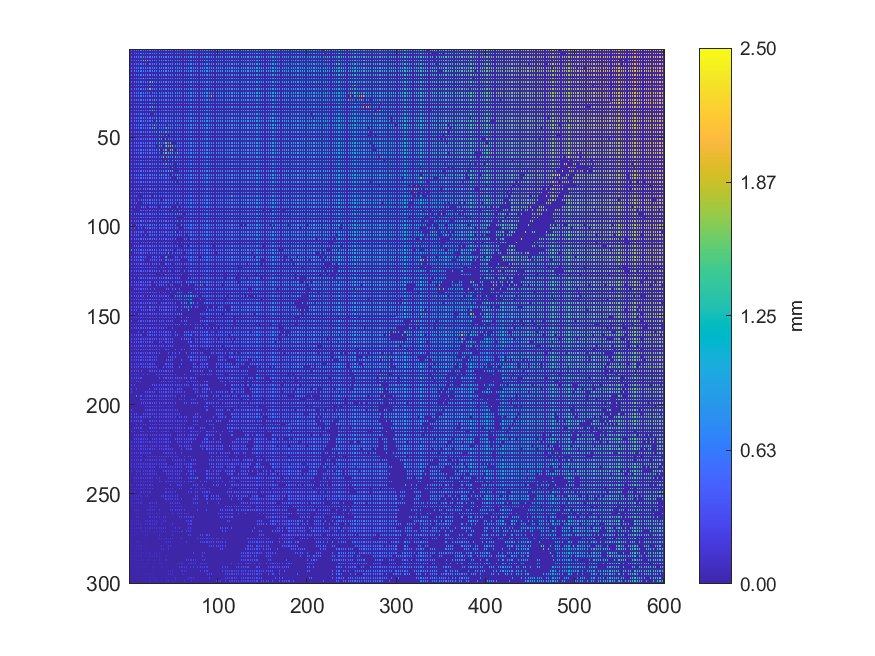

Source data for this figure (header and first rows):
0.651449, 0, 0.653906, 0, 0.658489, 0, 0.658917, 0, 0.665988, 0, 0.6659, 0, 0.670791, 0, 0.680596, 0, 0.682984, 0, 0.684707, 0, 0.695149, 0, 0.695161, 0
0, 0, 0, 0, 0, 0, 0, 0, 0, 0, 0, 0, 0, 0, 0, 0, 0, 0, 0, 0, 0, 0, 0, 0
0.63, 0, 0.652, 0, 0.6518, 0, 0.6512, 0, 0.659, 0, 0.6636, 0, 0.6656, 0, 1.071, 0, 0.6768, 0, 0.701, 0, 0.701, 0, 0.701, 0
0, 0, 0, 0, 0, 0, 0, 0, 0, 0, 0, 0, 0, 0, 0, 0, 0, 0, 0, 0, 0, 0, 0, 0
0.644, 0, 0.6441, 0, 0.6442, 0, 0.6444, 0, 0.6571, 0, 0.6566, 0, 0.6609, 0, 0.6593, 0, 0.6677, 0, 0.6766, 0, 0.6882, 0, 0.7092, 0
0, 0, 0, 0, 0, 0, 0, 0, 0, 0, 0, 0, 0, 0, 0, 0, 0, 0, 0, 0, 0, 0, 0, 0
0.6453, 0, 0.6457, 0, 0.6422, 0, 0.6514, 0, 0.6548, 0, 0.6534, 0, 0.6573, 0, 0.6621, 0, 1.586, 0, 1.523, 0, 1.582, 0, 0.7081, 0
0, 0, 0, 0, 0, 0, 0, 0, 0, 0, 0, 0, 0, 0, 0, 0, 0, 0, 0, 0, 0, 0, 0, 0
0.6433, 0, 0.6433, 0, 0.6528, 0, 0.6532, 0, 0.6542, 0, 0.6529, 0, 0.655, 0, 0.67, 0, 0.6708, 0, 0.6718, 0, 0.004237, 0, 0.7075, 0
0, 0, 0, 0, 0, 0, 0, 0, 0, 0, 0, 0, 0, 0, 0, 0, 0, 0, 0, 0, 0, 0, 0, 0
0.6357, 0, 0.6349, 0, 0.6419, 0, 0.6534, 0, 0.6555, 0, 0.6543, 0, 0.6639, 0, 0.6675, 0, 0.6681, 0, 0.6677, 0, 0.6977, 0, 0.6986, 0
0, 0, 0, 0, 0, 0, 0, 0, 0, 0, 0, 0, 0, 0, 0, 0, 0, 0, 0, 0, 0, 0, 0, 0
0.6327, 0, 0.6328, 0, 0.6456, 0, 0.649, 0, 0.657, 0, 0.6572, 0, 0.6662, 0, 0.666, 0, 0.6699, 0, 0.6691, 0, 0.6955, 0, 0.6973, 0
0, 0, 0, 0, 0, 0, 0, 0, 0, 0, 0, 0, 0, 0, 0, 0, 0, 0, 0, 0, 0, 0, 0, 0
0.6379, 0, 0.643, 0, 0.6464, 0, 0.6454, 0, 0.6497, 0, 0.6611, 0, 0.6609, 0, 0.6597, 0, 0.6767, 0, 0.6816, 0, 0.6869, 0, 0.6957, 0
0, 0, 0, 0, 0, 0, 0, 0, 0, 0, 0, 0, 0, 0, 0, 0, 0, 0, 0, 0, 0, 0, 0, 0
0.637, 0, 0.6419, 0, 0.6462, 0, 0.6477, 0, 0.6553, 0, 0.6581, 0, 0.6591, 0, 0.6597, 0, 1.521, 0, 0.6805, 0, 0.6843, 0, 0.688, 0
0, 0, 0, 0, 0, 0, 0, 0, 0, 0, 0, 0, 0, 0, 0, 0, 0, 0, 0, 0, 0, 0, 0, 0
0.6378, 0, 0.6423, 0, 0.6436, 0, 0.6468, 0, 0.6469, 0, 0.6627, 0, 0.6612, 0, 0.6673, 0, 0.6667, 0, 0.6653, 0, 0.6821, 0, 0.6875, 0
0, 0, 0, 0, 0, 0, 0, 0, 0, 0, 0, 0, 0, 0, 0, 0, 0, 0, 0, 0, 0, 0, 0, 0
0.6296, 0, 0.6284, 0, 0.641, 0, 0.6413, 0, 0.6524, 0, 0.6558, 0, 0.6634, 0, 0.6662, 0, 0.6659, 0, 0.6693, 0, 0.6756, 0, 0.6918, 0
0, 0, 0, 0, 0, 0, 0, 0, 0, 0, 0, 0, 0, 0, 0, 0, 0, 0, 0, 0, 0, 0, 0, 0
0.6324, 0, 0.6363, 0, 0.6347, 0, 0.6485, 0, 0.6494, 0, 0.6508, 0, 0.6631, 0, 0.6641, 0, 0.668, 0, 0.6672, 0, 0.6815, 0, 1.525, 0
0, 0, 0, 0, 0, 0, 0, 0, 0, 0, 0, 0, 0, 0, 0, 0, 0, 0, 0, 0, 0, 0, 0, 0
0.6346, 0, 0.6383, 0, 0.6395, 0, 0.6416, 0, 0.6455, 0, 0.653, 0, 0.6652, 0, 0.6641, 0, 0.6736, 0, 0.6719, 0, 0.671, 0, 0.6733, 0
0, 0, 0, 0, 0, 0, 0, 0, 0, 0, 0, 0, 0, 0, 0, 0, 0, 0, 0, 0, 0, 0, 0, 0
0.6266, 0, 0.6293, 0, 0.6324, 0, 0.6364, 0, 0.6457, 0, 0.6494, 0, 0.6593, 0, 0.6652, 0, 0.6675, 0, 0.669, 0, 0.6701, 0, 0.6741, 0
0, 0, 0, 0, 0, 0, 0, 0, 0, 0, 0, 0, 0, 0, 0, 0, 0, 0, 0, 0, 0, 0, 0, 0
0.6204, 0, 0.6212, 0, 0.6312, 0, 0.6364, 0, 0.6387, 0, 0.6376, 0, 0.6522, 0, 0.6531, 0, 0.6663, 0, 0.6672, 0, 0.6678, 0, 0.6681, 0
0, 0, 0, 0, 0, 0, 0, 0, 0, 0, 0, 0, 0, 0, 0, 0, 0, 0, 0, 0, 0, 0, 0, 0
0.6184, 0, 0.6185, 0, 0.6241, 0, 0.6249, 0, 0.6313, 0, 0.6428, 0, 0.6449, 0, 0.65, 0, 0.6497, 0, 0.6598, 0, 0.6616, 0, 0.6633, 0
0, 0, 0, 0, 0, 0, 0, 0, 0, 0, 0, 0, 0, 0, 0, 0, 0, 0, 0, 0, 0, 0, 0, 0
0.6138, 0, 0.6234, 0, 0.6213, 0, 0.6262, 0, 0.6326, 0, 0.636, 0, 0.6372, 0, 0.6371, 0, 0.6476, 0, 0.649, 0, 0.6574, 0, 0.6576, 0
0, 0, 0, 0, 0, 0, 0, 0, 0, 0, 0, 0, 0, 0, 0, 0, 0, 0, 0, 0, 0, 0, 0, 0
0.6109, 0, 0.6212, 0, 0.6252, 0, 0.6296, 0, 0.6296, 0, 0.6354, 0, 0.6359, 0, 0.6443, 0, 0.6447, 0, 0.6444, 0, 0.6454, 0, 0.6562, 0
0, 0, 0, 0, 0, 0, 0, 0, 0, 0, 0, 0, 0, 0, 0, 0, 0, 0, 0, 0, 0, 0, 0, 0
0.6037, 0, 0.614, 0, 0.6136, 0, 0.6216, 0, 0.6241, 0, 0.6307, 0, 0.6379, 0, 0.6384, 0, 0.644, 0, 0.6437, 0, 0.6428, 0, 0.6485, 0
0, 0, 0, 0, 0, 0, 0, 0, 0, 0, 0, 0, 0, 0, 0, 0, 0, 0, 0, 0, 0, 0, 0, 0
0.5901, 0, 0.5894, 0, 0.6099, 0, 0.6094, 0, 0.6241, 0, 0.623, 0, 0.6312, 0, 0.6314, 0, 0.6429, 0, 0.6431, 0, 0.6427, 0, 0.6586, 0
0, 0, 0, 0, 0, 0, 0, 0, 0, 0, 0, 0, 0, 0, 0, 0, 0, 0, 0, 0, 0, 0, 0, 0
0.5844, 0, 0.595, 0, 0.6074, 0, 0.6067, 0, 0.6099, 0, 0.6949, 0, 0.6274, 0, 0.6265, 0, 0.6386, 0, 0.6367, 0, 0.6487, 0, 0.65, 0
0, 0, 0, 0, 0, 0, 0, 0, 0, 0, 0, 0, 0, 0, 0, 0, 0, 0, 0, 0, 0, 0, 0, 0
0.5838, 0, 0.5911, 0, 0.5947, 0, 0.5936, 0, 0.5933, 0, 0.5919, 0, 0.6195, 0, 0.6202, 0, 0.6219, 0, 0.6326, 0, 0.6507, 0, 0.6509, 0
0, 0, 0, 0, 0, 0, 0, 0, 0, 0, 0, 0, 0, 0, 0, 0, 0, 0, 0, 0, 0, 0, 0, 0
0.581, 0, 0.5819, 0, 0.5939, 0, 0.5932, 0, 0.5923, 0, 0.6068, 0, 0.6072, 0, 0.6157, 0, 0.6241, 0, 0.6422, 0, 0.6445, 0, 0.6545, 0
0, 0, 0, 0, 0, 0, 0, 0, 0, 0, 0, 0, 0, 0, 0, 0, 0, 0, 0, 0, 0, 0, 0, 0
0.5739, 0, 0.5732, 0, 0.5866, 0, 0.598, 0, 0.5972, 0, 0.6055, 0, 0.6051, 0, 0.6171, 0, 0.6209, 0, 0.6257, 0, 0.6503, 0, 0.6513, 0
0, 0, 0, 0, 0, 0, 0, 0, 0, 0, 0, 0, 0, 0, 0, 0, 0, 0, 0, 0, 0, 0, 0, 0
0.5877, 0, 0.583, 0, 0.5884, 0, 0.5917, 0, 0.5963, 0, 0.5329, 0, 0.5316, 0, 0.6045, 0, 0.6251, 0, 0.6341, 0, 0.6449, 0, 0.6487, 0
0, 0, 0, 0, 0, 0, 0, 0, 0, 0, 0, 0, 0, 0, 0, 0, 0, 0, 0, 0, 0, 0, 0, 0
0.5816, 0, 0.5843, 0, 0.5875, 0, 0.5876, 0, 0.5912, 0, 0.5393, 0, 0.5151, 0, 0.5144, 0, 0.5145, 0, 0.6336, 0, 0.6404, 0, 0.6477, 0
0, 0, 0, 0, 0, 0, 0, 0, 0, 0, 0, 0, 0, 0, 0, 0, 0, 0, 0, 0, 0, 0, 0, 0
0.576, 0, 0.5758, 0, 0.5833, 0, 0.582, 0, 0.5841, 0, 0.5144, 0, 0.5322, 0, 0.5172, 0, 0.5172, 0, 0.6328, 0, 0.633, 0, 0.6431, 0
0, 0, 0, 0, 0, 0, 0, 0, 0, 0, 0, 0, 0, 0, 0, 0, 0, 0, 0, 0, 0, 0, 0, 0
0.56, 0, 0.5758, 0, 0.5767, 0, 0.5758, 0, 0.5756, 0, 0.5753, 0, 0.5396, 0, 0.5404, 0, 0.5407, 0, 0.6326, 0, 0.6356, 0, 0.635, 0
0, 0, 0, 0, 0, 0, 0, 0, 0, 0, 0, 0, 0, 0, 0, 0, 0, 0, 0, 0, 0, 0, 0, 0
0.5591, 0, 0.5679, 0, 0.5672, 0, 0.5762, 0, 0.5759, 0, 0.5741, 0, 0.6151, 0, 0.6205, 0, 0.6193, 0, 0.6279, 0, 0.6281, 0, 0.6282, 0
0, 0, 0, 0, 0, 0, 0, 0, 0, 0, 0, 0, 0, 0, 0, 0, 0, 0, 0, 0, 0, 0, 0, 0
0.5584, 0, 0.5603, 0, 0.5643, 0, 0.5644, 0, 0.5853, 0, 0.5867, 0, 0.61, 0, 0.6122, 0, 0.6192, 0, 0.6191, 0, 0.6216, 0, 0.6285, 0
0, 0, 0, 0, 0, 0, 0, 0, 0, 0, 0, 0, 0, 0, 0, 0, 0, 0, 0, 0, 0, 0, 0, 0
0.5561, 0, 0.5563, 0, 0.5719, 0, 0.5737, 0, 0.5854, 0, 0.6022, 0, 0.6024, 0, 0.6075, 0, 0.6079, 0, 0.6133, 0, 0.6238, 0, 0.6351, 0
... 239 more rows
